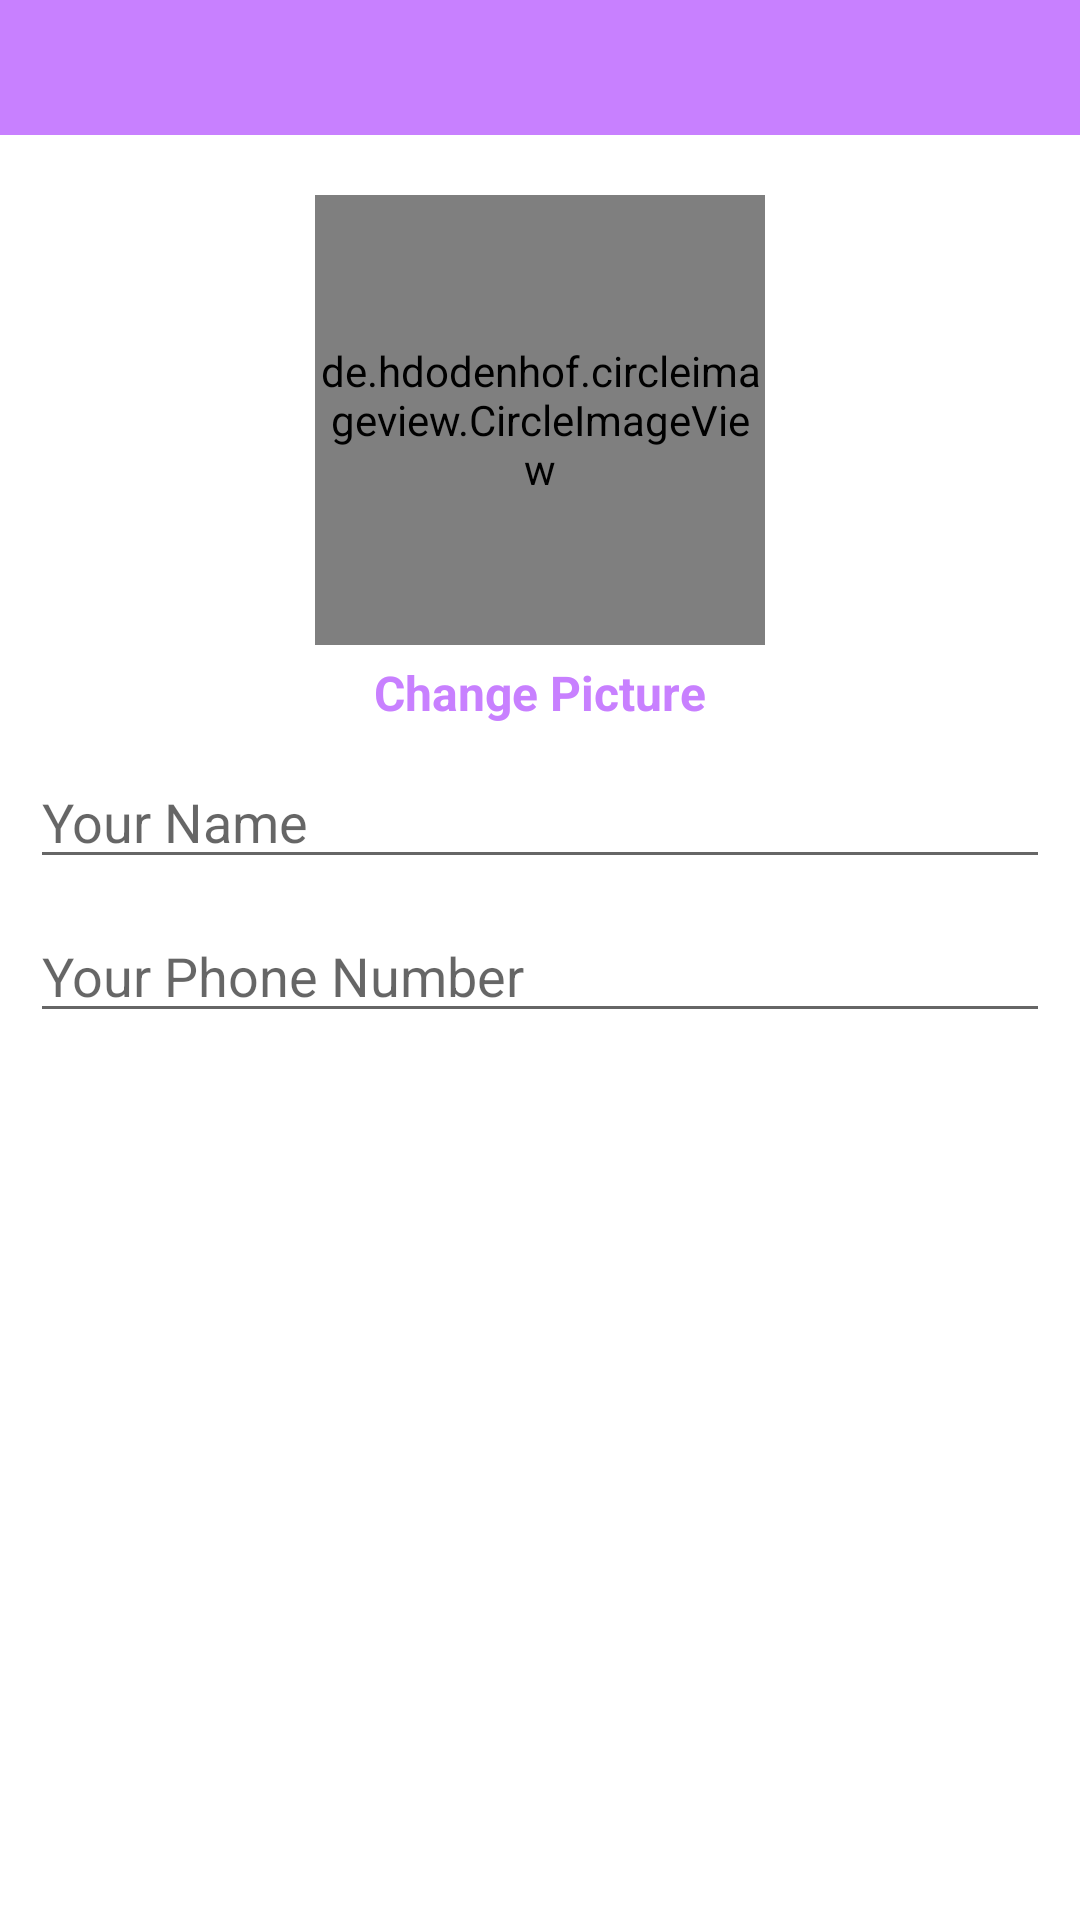

Write the Android layout XML for this screen, with the resource values it uses.
<!-- AndroidManifest.xml: application theme Theme.SafaRI -->
<!-- res/layout/activity_settings.xml -->
<?xml version="1.0" encoding="utf-8"?>
<RelativeLayout xmlns:android="http://schemas.android.com/apk/res/android"
    xmlns:app="http://schemas.android.com/apk/res-auto"
    xmlns:tools="http://schemas.android.com/tools"
    android:layout_width="match_parent"
    android:layout_height="match_parent"
    tools:context=".SettingsActivity">

    <com.google.android.material.appbar.AppBarLayout
        android:id="@+id/app_bar_settings"
        android:layout_width="match_parent"
        android:layout_height="wrap_content">

        <androidx.appcompat.widget.Toolbar
            android:id="@+id/toolbar_settings"
            android:layout_width="match_parent"
            android:layout_height="45dp"
            android:background="@color/purple_700">

            <RelativeLayout
                android:layout_width="match_parent"
                android:layout_height="wrap_content">

                <ImageView
                    android:id="@+id/close_button"
                    android:layout_width="40dp"
                    android:layout_height="50dp"
                    android:src="@drawable/close"
                    app:tint="@color/purple_200"/>

                <ImageView
                    android:id="@+id/save_button"
                    android:layout_width="40dp"
                    android:layout_height="50dp"
                    android:src="@drawable/save_edited_info"
                    app:tint="@color/purple_200"
                    android:layout_alignParentEnd="true"
                    android:layout_marginRight="15dp"/>

            </RelativeLayout>

        </androidx.appcompat.widget.Toolbar>

    </com.google.android.material.appbar.AppBarLayout>

    <de.hdodenhof.circleimageview.CircleImageView
        android:id="@+id/profile_image"
        android:layout_width="150dp"
        android:layout_height="150dp"
        android:layout_below="@+id/app_bar_settings"
        android:layout_marginTop="20dp"
        android:layout_centerHorizontal="true"
        android:src="@drawable/profile"
        app:civ_border_width="2dp"
        app:civ_border_color="@color/purple_700"/>

    <TextView
        android:id="@+id/change_profile_btn"
        android:layout_width="wrap_content"
        android:layout_height="wrap_content"
        android:layout_below="@id/profile_image"
        android:text="Change Picture"
        android:layout_centerHorizontal="true"
        android:textSize="16dp"
        android:textStyle="bold"
        android:layout_marginTop="5dp"
        android:textColor="@color/purple_700"/>

    <EditText
        android:id="@+id/edt_name"
        android:layout_width="match_parent"
        android:layout_height="wrap_content"
        android:hint="Your Name"
        android:layout_below="@+id/change_profile_btn"
        android:layout_marginStart="10dp"
        android:layout_marginEnd="10dp"
        android:layout_marginTop="10dp"/>
    <EditText
        android:id="@+id/edt_phone"
        android:layout_width="match_parent"
        android:layout_height="wrap_content"
        android:hint="Your Phone Number"
        android:inputType="number"
        android:layout_below="@+id/edt_name"
        android:layout_marginStart="10dp"
        android:layout_marginEnd="10dp"
        android:layout_marginTop="10dp"/>

    <EditText
        android:id="@+id/driver_car_name"
        android:layout_width="match_parent"
        android:layout_height="wrap_content"
        android:hint="Your Car Name"
        android:layout_below="@+id/edt_phone"
        android:layout_marginStart="10dp"
        android:layout_marginEnd="10dp"
        android:layout_marginTop="10dp"
        android:visibility="gone"/>

</RelativeLayout>
<!-- resources referenced by this layout -->
<resources>
  <color name="purple_200">#F2E712</color>
  <color name="purple_700">#C880FF</color>
  <style name="Theme.SafaRI" parent="Theme.MaterialComponents.DayNight.NoActionBar">
          
          <item name="colorPrimary">@color/purple_500</item>
          <item name="colorPrimaryVariant">@color/purple_700</item>
          <item name="colorOnPrimary">@color/white</item>
          
          <item name="colorSecondary">@color/teal_200</item>
          <item name="colorSecondaryVariant">@color/teal_700</item>
          <item name="colorOnSecondary">@color/black</item>
          
          <item name="android:statusBarColor" tools:targetApi="l">?attr/colorPrimaryVariant</item>
          
      </style>
  <color name="purple_500">#FF12B6</color>
  <color name="white">#FFFFFFFF</color>
  <color name="teal_200">#FF03DAC5</color>
  <color name="teal_700">#FF018786</color>
  <color name="black">#FF000000</color>
</resources>
